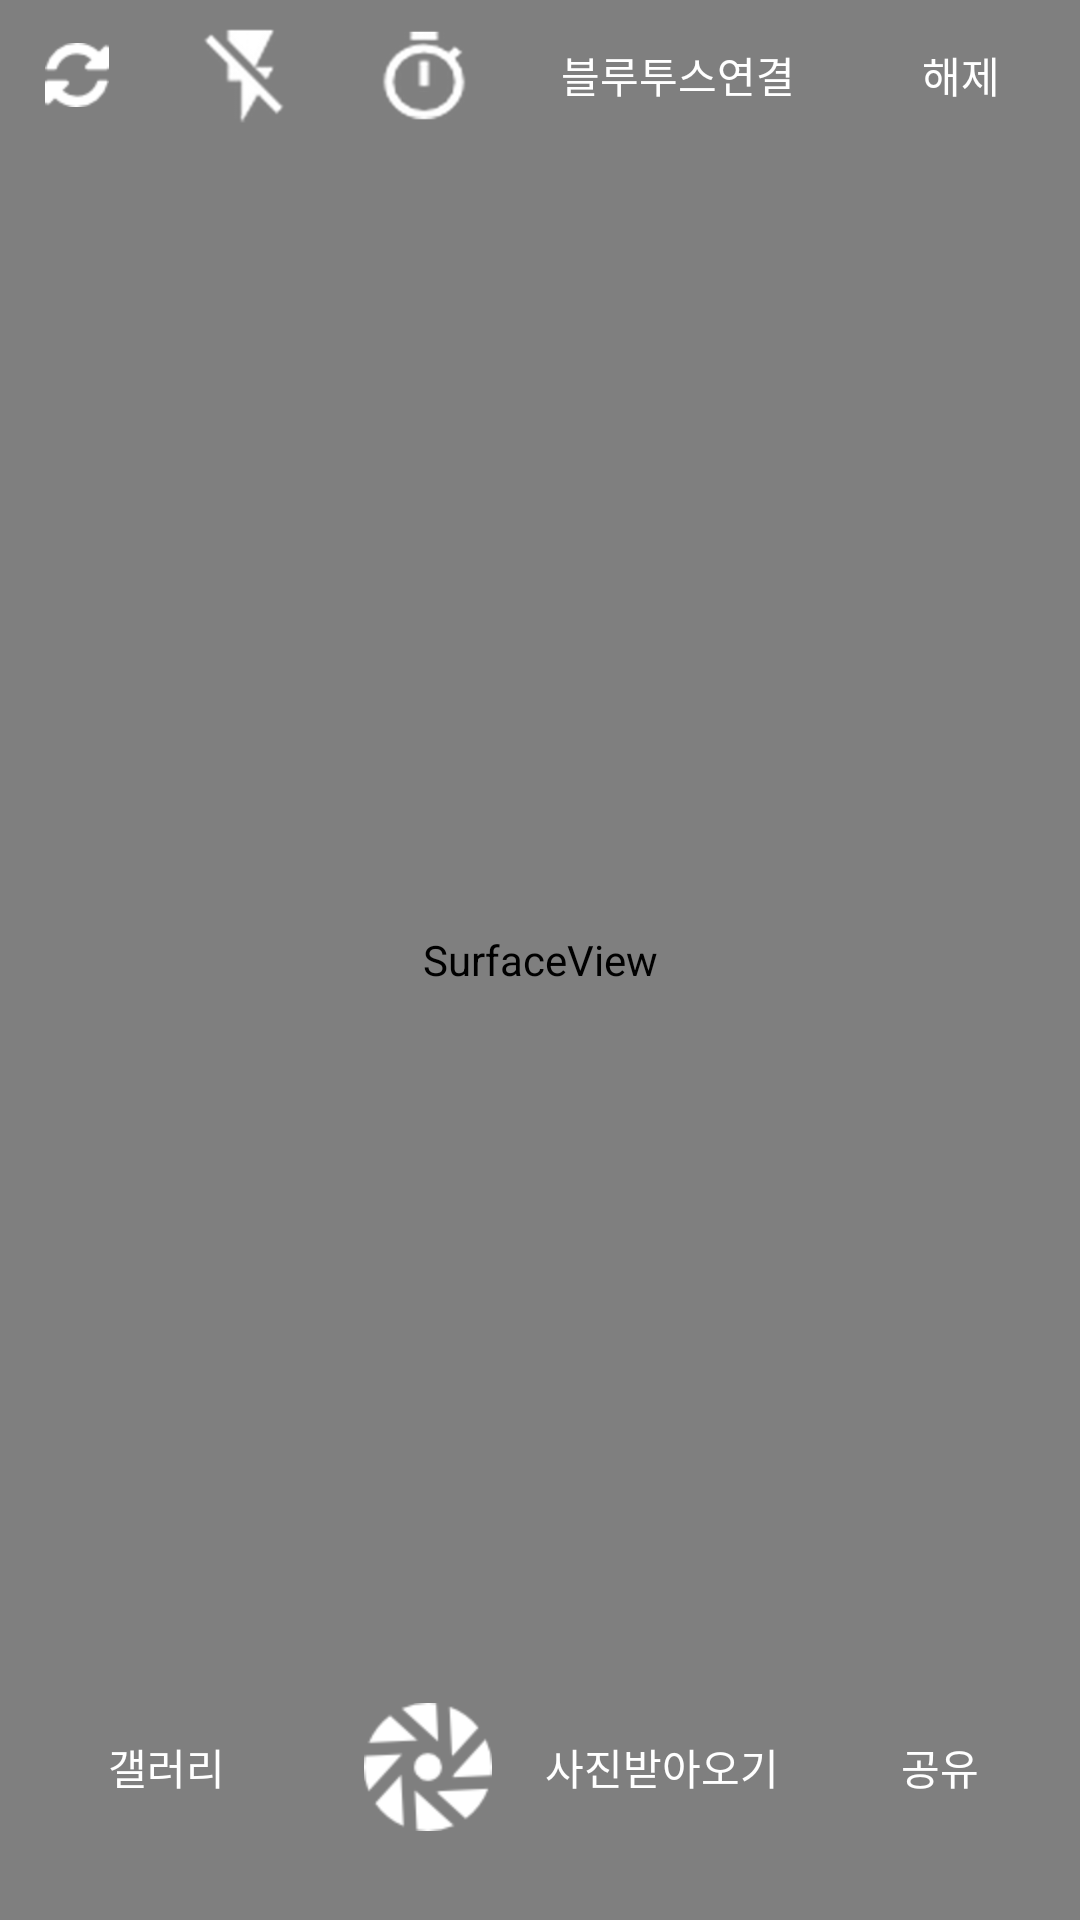

Reconstruct the res/layout file that produces this screen, plus the resources it refers to.
<!-- AndroidManifest.xml: application theme Notitle -->
<!-- res/layout/activity_camera.xml -->
<?xml version="1.0" encoding="utf-8"?>
<RelativeLayout xmlns:android="http://schemas.android.com/apk/res/android"
    xmlns:app="http://schemas.android.com/apk/res-auto"
    android:layout_width="match_parent"
    android:layout_height="match_parent">

    <FrameLayout
        android:layout_width="match_parent"
        android:layout_height="match_parent"
        android:id="@+id/layout">
        <ImageView
            android:id="@+id/img_downImage"
            android:layout_width="match_parent"
            android:layout_height="match_parent" />

        <SurfaceView
            android:id="@+id/surfaceView"
            android:layout_width="match_parent"
            android:layout_height="match_parent"
            android:layout_gravity="center" />

        <TextView
            android:id="@+id/textView"
            android:layout_width="241dp"
            android:layout_height="226dp"
            android:textSize="100pt"
            android:gravity="center"
            android:layout_gravity="center" />

    </FrameLayout>

    <LinearLayout
        android:layout_width="match_parent"
        android:layout_height="wrap_content"
        android:orientation="horizontal"
        android:layout_alignParentTop="true"
        android:layout_alignParentLeft="true"
        android:layout_alignParentStart="true">

        <LinearLayout
            android:layout_width="wrap_content"
            android:layout_height="match_parent"
            android:orientation="vertical"
            android:layout_weight="1">

        

            <ImageButton
                android:id="@+id/btn_change_facing"
                android:layout_width="wrap_content"
                android:layout_height="match_parent"
                android:layout_gravity="center"
                android:background="#00000000"
                app:srcCompat="@drawable/refres"
                android:layout_weight="0.11" />
        </LinearLayout>

        <LinearLayout
            android:layout_width="wrap_content"
            android:layout_height="match_parent"
            android:orientation="vertical"
            android:layout_weight="1">

            <ToggleButton
                android:id="@+id/toggle_light"
                android:layout_width="30dp"
                android:layout_height="50dp"
                android:layout_gravity="center"
                android:background="@drawable/toggle_button1"
                android:textOn=""
                android:textOff=""
                android:text="플래시" />
        </LinearLayout>

        <LinearLayout
            android:layout_width="wrap_content"
            android:layout_height="match_parent"
            android:orientation="vertical"
            android:layout_weight="1">

            <ToggleButton
                android:id="@+id/toggle_timer"
                android:layout_width="30dp"
                android:layout_height="50dp"
                android:layout_gravity="center"
                android:background="@drawable/toggle_button2"
                android:text="타이머"
                android:textOff=""
                android:textOn="" />
        </LinearLayout>

        <LinearLayout
            android:layout_width="wrap_content"
            android:layout_height="match_parent"
            android:orientation="vertical"
            android:layout_weight="0.7">

            <Button
                android:id="@+id/btn_blutooth_connect"
                android:layout_width="match_parent"
                android:layout_height="match_parent"
                android:layout_gravity="center"
                android:background="#00ff0000"
                android:layout_weight="0.36"
                android:text="블루투스연결" />


        </LinearLayout>

        <LinearLayout
            android:layout_width="wrap_content"
            android:layout_height="match_parent"
            android:orientation="vertical"
            android:layout_weight="0.3">

            <Button
                android:id="@+id/btn_blueclose"
                android:layout_width="70dp"
                android:layout_height="match_parent"
                android:layout_gravity="center"
                android:background="#00ff0000"
                android:text="해제" />


        </LinearLayout>
    </LinearLayout>

    <LinearLayout
        android:layout_width="match_parent"
        android:layout_height="wrap_content"
        android:orientation="horizontal"
        android:layout_alignParentBottom="true">

        <Button
            android:id="@+id/btn_gallery"
            android:layout_width="wrap_content"
            android:layout_height="wrap_content"
            android:layout_gravity="center"
            android:layout_weight="1"
            android:background="#00ff0000"
            android:text="갤러리" />


        <ImageButton
            android:id="@+id/btn_capture"
            android:layout_width="wrap_content"
            android:layout_height="102dp"
            android:background="#00000000"
            app:srcCompat="@drawable/camcam"
            android:layout_weight="0.94" />

        <Button
            android:id="@+id/btn_imnge"
            android:layout_width="wrap_content"
            android:layout_height="wrap_content"
            android:layout_gravity="center"
            android:background="#00ff0000"
            android:layout_weight="0.2"
            android:text="사진받아오기" />

        <Button
            android:id="@+id/btn_share"
            android:layout_width="wrap_content"
            android:layout_height="wrap_content"
            android:layout_gravity="center"
            android:background="#00ff0000"
            android:layout_weight="0.2"
            android:text="공유" />

    </LinearLayout>

</RelativeLayout>
<!-- resources referenced by this layout -->
<resources>
  <!-- drawable camcam: png bitmap (drawable-hdpi, 1791 bytes) -->
  <!-- drawable refres: png bitmap (drawable-hdpi, 778 bytes) -->
  <!-- drawable toggle_button1 (drawable-hdpi) -->
  <?xml version="1.0" encoding="utf-8"?>
  <selector xmlns:android="http://schemas.android.com/apk/res/android">
  
      <item android:drawable="@drawable/flash_on"
          android:state_checked="true" />           // 버튼이 체크되었을때 이미지 설정
  
      <item android:drawable="@drawable/flash_off"
          android:state_checked="false" />          // 버튼이 체크되었을때 이미지 설정
  
  </selector>
  <!-- drawable toggle_button2 (drawable-hdpi) -->
  <?xml version="1.0" encoding="utf-8"?>
  <selector xmlns:android="http://schemas.android.com/apk/res/android">
  
      <item android:drawable="@drawable/timer_on"
          android:state_checked="true" />           // 버튼이 체크되었을때 이미지 설정
  
      <item android:drawable="@drawable/timer_off"
          android:state_checked="false" />          // 버튼이 체크 안 되었을때 이미지 설정
  
  </selector>
  <style name="Notitle" parent="Theme.AppCompat.NoActionBar">
          <item name="windowActionBar">true</item>
          <item name="windowNoTitle">true</item>
      </style>
  <!-- drawable flash_on: png bitmap (drawable-hdpi, 2763 bytes) -->
  <!-- drawable flash_off: png bitmap (drawable-hdpi, 4753 bytes) -->
  <!-- drawable timer_on: png bitmap (drawable-hdpi, 5953 bytes) -->
  <!-- drawable timer_off: png bitmap (drawable-hdpi, 5458 bytes) -->
</resources>
